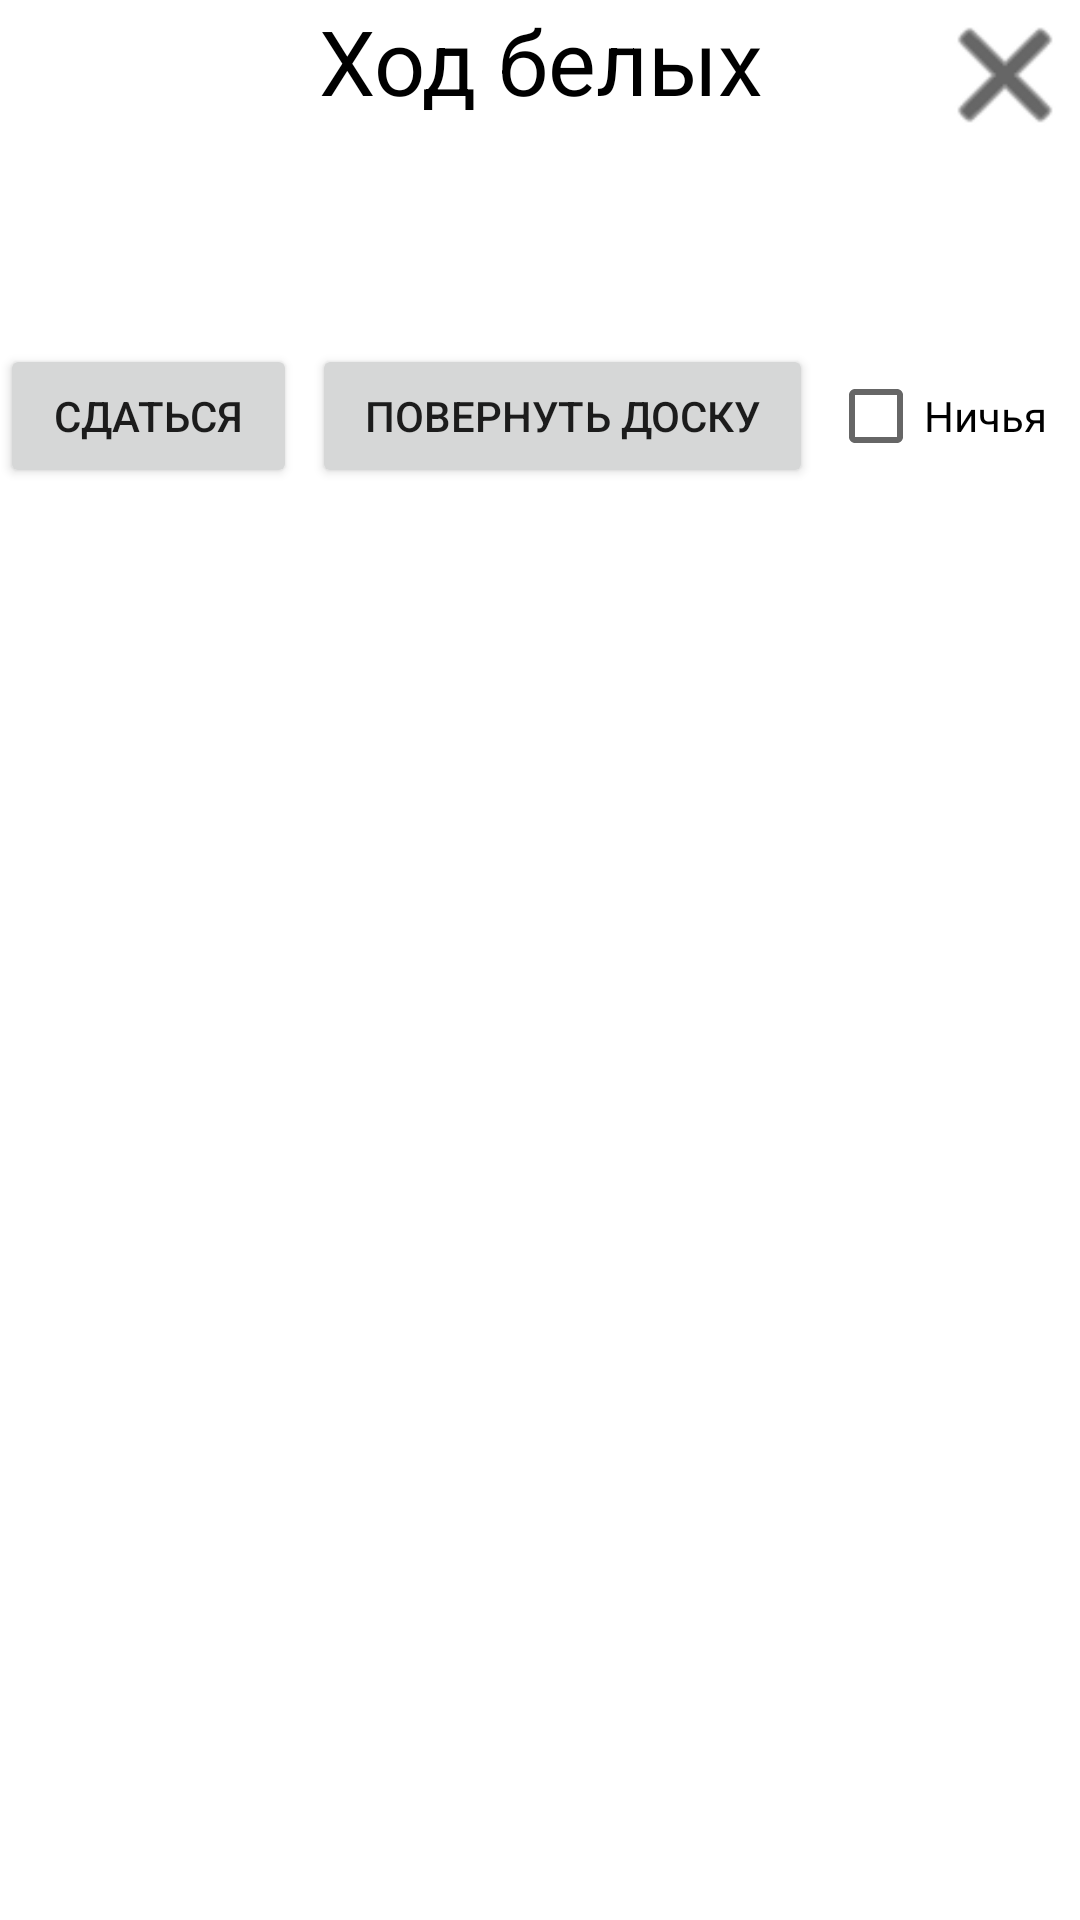

This screen was rendered from an Android layout file. Write that file and the resources it references.
<!-- AndroidManifest.xml: application theme Theme.MaterialComponents.DayNight.NoActionBar -->
<!-- res/layout/activity_game.xml -->
<?xml version="1.0" encoding="utf-8"?>
<LinearLayout xmlns:android="http://schemas.android.com/apk/res/android"
    xmlns:app="http://schemas.android.com/apk/res-auto"
    xmlns:tools="http://schemas.android.com/tools"
    android:layout_width="match_parent"
    android:layout_height="match_parent"
    android:orientation="vertical"
    android:screenOrientation="portrait"
    tools:context=".Game">

    <FrameLayout
        android:layout_width="match_parent"
        android:layout_height="wrap_content">

        <TextView
            android:id="@+id/lbl1"
            android:layout_width="match_parent"
            android:layout_height="wrap_content"
            android:gravity="center"
            android:text="@string/glbl1"
            android:textColor="#000000"
            android:textSize="30sp" />

        <TextView
            android:id="@+id/lblTimer1"
            android:layout_width="match_parent"
            android:layout_height="wrap_content"
            android:layout_gravity="bottom"
            android:textColor="#000000"
            android:textSize="18sp" />

        <Button
            android:id="@+id/btnEsc"
            android:layout_width="50dp"
            android:layout_height="50dp"
            android:layout_gravity="bottom|end"
            android:background="@android:drawable/ic_menu_close_clear_cancel"
            app:backgroundTint="@color/black" />
    </FrameLayout>

    <TableLayout
        android:id="@+id/table"
        android:layout_width="match_parent"
        android:layout_height="wrap_content" />

    <TextView
        android:id="@+id/lblTimer2"
        android:layout_width="match_parent"
        android:layout_height="wrap_content"
        android:gravity="right"
        android:textColor="#000000"
        android:textSize="18sp" />

    <TextView
        android:id="@+id/lblLang"
        android:layout_width="match_parent"
        android:layout_height="wrap_content"
        android:gravity="center"
        android:textColor="#000000"
        android:textSize="30sp" />

    <LinearLayout
        android:layout_width="match_parent"
        android:layout_height="wrap_content"
        android:orientation="horizontal">

        <Button
            android:id="@+id/btnGp"
            android:layout_width="wrap_content"
            android:layout_height="wrap_content"
            android:layout_weight="1"
            android:text="@string/gbtn2" />

        <Button
            android:id="@+id/btnRt"
            android:layout_width="wrap_content"
            android:layout_height="wrap_content"
            android:layout_marginLeft="5dp"
            android:layout_marginRight="5dp"
            android:layout_weight="1"
            android:text="@string/gbtn1" />

        <CheckBox
            android:id="@+id/checkDw"
            android:layout_width="wrap_content"
            android:layout_height="wrap_content"
            android:layout_weight="1"
            android:text="@string/gbtn3" />

    </LinearLayout>

    <Space
        android:layout_width="match_parent"
        android:layout_height="match_parent"
        android:layout_weight="1" />

</LinearLayout>
<!-- resources referenced by this layout -->
<resources>
  <string name="gbtn1">Повернуть доску</string>
  <string name="gbtn2">Сдаться</string>
  <string name="gbtn3">Ничья</string>
  <string name="glbl1">Ход белых</string>
  <!-- not gathered from this repository: default colours our renderer supplied (Android Studio template values) -->
  <color name="black">#FF000000</color>
</resources>
